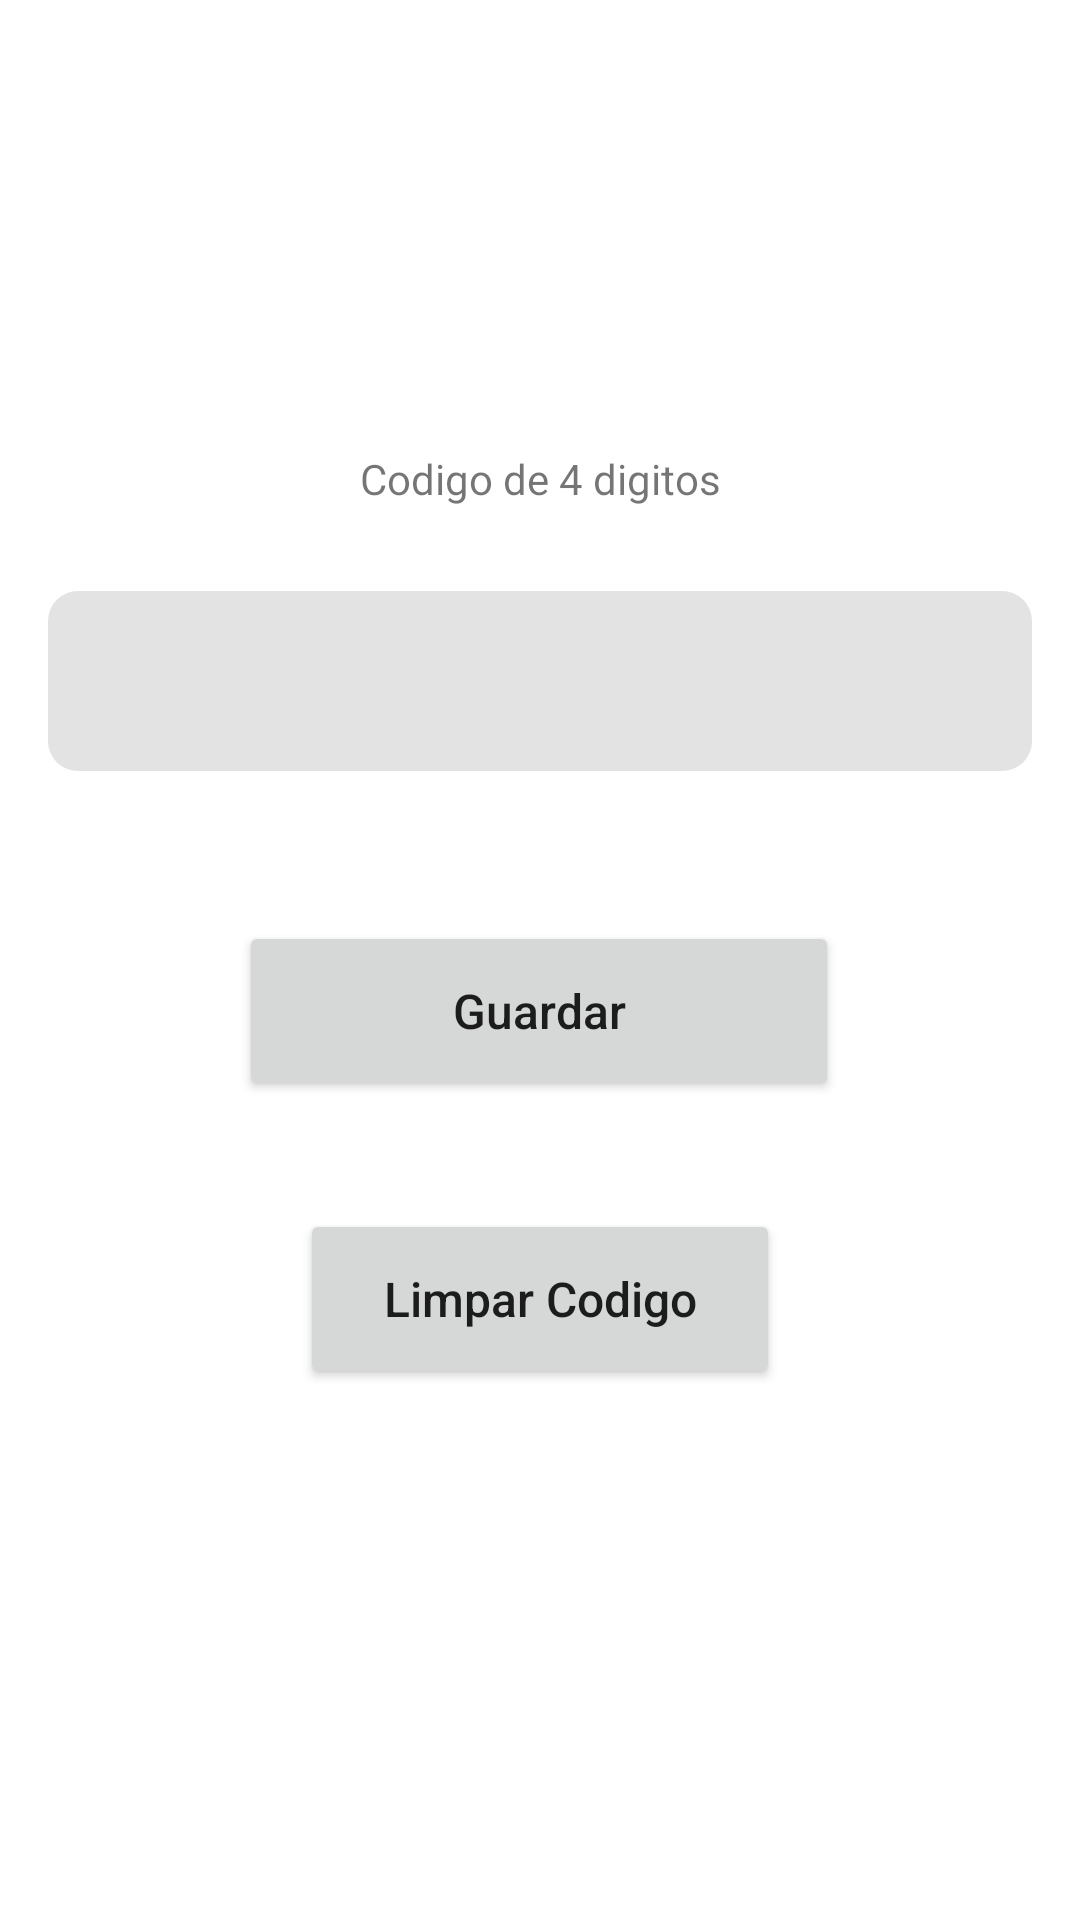

Write the Android layout XML for this screen, with the resource values it uses.
<!-- AndroidManifest.xml: application theme Theme.HighMountain -->
<!-- res/layout/fragment_code.xml -->
<?xml version="1.0" encoding="utf-8"?>
<androidx.constraintlayout.widget.ConstraintLayout xmlns:android="http://schemas.android.com/apk/res/android"
    xmlns:app="http://schemas.android.com/apk/res-auto"
    xmlns:tools="http://schemas.android.com/tools"
    android:layout_width="match_parent"
    android:layout_height="match_parent"
    tools:context=".ui.notifications.CodeFragment">

   <TextView
       android:id="@+id/textViewCode"
       android:layout_width="0dp"
       android:layout_height="wrap_content"
       android:layout_marginTop="150dp"
       android:text="Codigo de 4 digitos"
       android:textAlignment="center"
       app:layout_constraintEnd_toEndOf="parent"
       app:layout_constraintStart_toStartOf="parent"
       app:layout_constraintTop_toTopOf="parent"
       tools:ignore="MissingConstraints" />

   <EditText
       android:id="@+id/editTextCode"
       android:layout_width="0dp"
       android:layout_height="60dp"
       android:layout_marginStart="16dp"
       android:layout_marginTop="28dp"
       android:layout_marginEnd="16dp"
       android:background="@drawable/custom_bg_text"
       android:ems="10"
       android:inputType="numberPassword"
       android:textAlignment="center"
       app:layout_constraintEnd_toEndOf="parent"
       app:layout_constraintHorizontal_bias="0.0"
       app:layout_constraintStart_toStartOf="parent"
       app:layout_constraintTop_toBottomOf="@+id/textViewCode" />

   <Button
       android:id="@+id/buttonGuardarCode"
       android:layout_width="200dp"
       android:layout_height="60dp"
       android:layout_marginTop="50dp"
       android:text="Guardar"
       android:textAllCaps="false"
       android:textSize="16sp"
       app:cornerRadius="20sp"
       app:layout_constraintEnd_toEndOf="parent"
       app:layout_constraintHorizontal_bias="0.498"
       app:layout_constraintStart_toStartOf="parent"
       app:layout_constraintTop_toBottomOf="@+id/editTextCode" />

   <Button
       android:id="@+id/btLimparCodigo"
       android:layout_width="160dp"
       android:layout_height="60dp"
       android:layout_marginTop="36dp"
       android:text="Limpar Codigo"
       android:textAllCaps="false"
       android:textSize="16sp"
       app:cornerRadius="20sp"
       app:layout_constraintEnd_toEndOf="parent"
       app:layout_constraintStart_toStartOf="parent"
       app:layout_constraintTop_toBottomOf="@+id/buttonGuardarCode" />

   <ImageView
       android:id="@+id/imageView12"
       android:layout_width="40dp"
       android:layout_height="60dp"
       android:layout_marginStart="10dp"
       android:layout_marginTop="8dp"
       android:src="@drawable/ic_baseline_arrow_back_24"
       app:layout_constraintEnd_toEndOf="parent"
       app:layout_constraintHorizontal_bias="0.0"
       app:layout_constraintStart_toStartOf="parent"
       app:layout_constraintTop_toTopOf="parent" />
</androidx.constraintlayout.widget.ConstraintLayout>
<!-- resources referenced by this layout -->
<resources>
  <!-- drawable custom_bg_text (drawable) -->
  <?xml version="1.0" encoding="utf-8"?>
  <selector xmlns:android="http://schemas.android.com/apk/res/android">
      <item android:state_enabled="true" android:state_focused="true">
          <shape android:shape="rectangle">
              <solid android:color="#e3e3e3" />
              <corners android:radius="10dp" />
          </shape>
      </item>
  
      <item android:state_enabled="true">
          <shape android:shape="rectangle">
              <solid android:color="#e3e3e3" />
              <corners android:radius="10dp" />
          </shape>
      </item>
  </selector>
  <style name="Theme.HighMountain" parent="Theme.MaterialComponents.DayNight.DarkActionBar">
          
          <item name="colorPrimary">#1C6E8C</item>
          <item name="colorPrimaryVariant">#1C6E8C</item>
          <item name="colorOnPrimary">@color/white</item>
          
          <item name="colorSecondary">@color/teal_200</item>
          <item name="colorSecondaryVariant">@color/teal_700</item>
          <item name="colorOnSecondary">@color/white</item>
          
          <item name="android:statusBarColor" tools:targetApi="l">?attr/colorPrimaryVariant</item>
          
      </style>
  <!-- not gathered from this repository: default colours our renderer supplied (Android Studio template values) -->
  <color name="teal_200">#FF03DAC5</color>
  <color name="teal_700">#FF018786</color>
  <color name="white">#FFFFFFFF</color>
</resources>
